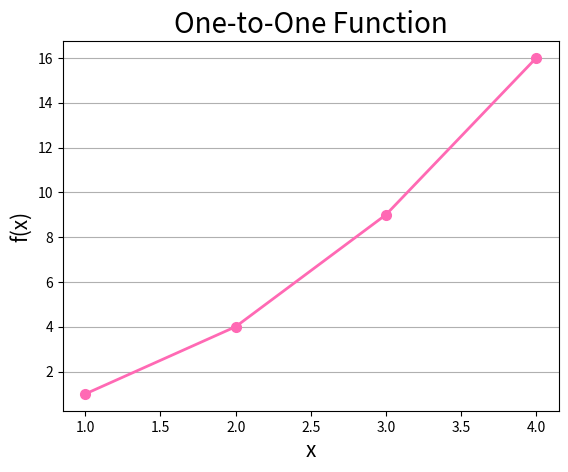

The matplotlib source for this figure:
import numpy as np
import matplotlib.pyplot as plt


def is_one_to_one(func, dom):
    set = []
    for x in dom:
        value = func(x)
        if value in set:
            return False
        set.append(value)
        print(f"f({x}) = {value}")
    return True


def InjectivePlot(func, dom):
    x = np.array(dom)
    y = np.array([func(val) for val in dom])
    plt.plot(x, y, marker="o", color="hotpink", ms="7", linewidth=2)
    font1 = {"fontsize": 15}
    font2 = {"fontsize": 20}
    plt.xlabel("x", fontdict=font1)
    plt.ylabel("f(x)", fontdict=font1)
    plt.title("One-to-One Function", fontdict=font2)
    plt.grid(axis="y")
    plt.savefig("Injective.png")


def f(x):
    return x**2


domain = [1, 2, 3, 4]
result = is_one_to_one(f, domain)
print(f"Is the function is Injective: {result}")
InjectivePlot(f, domain)
